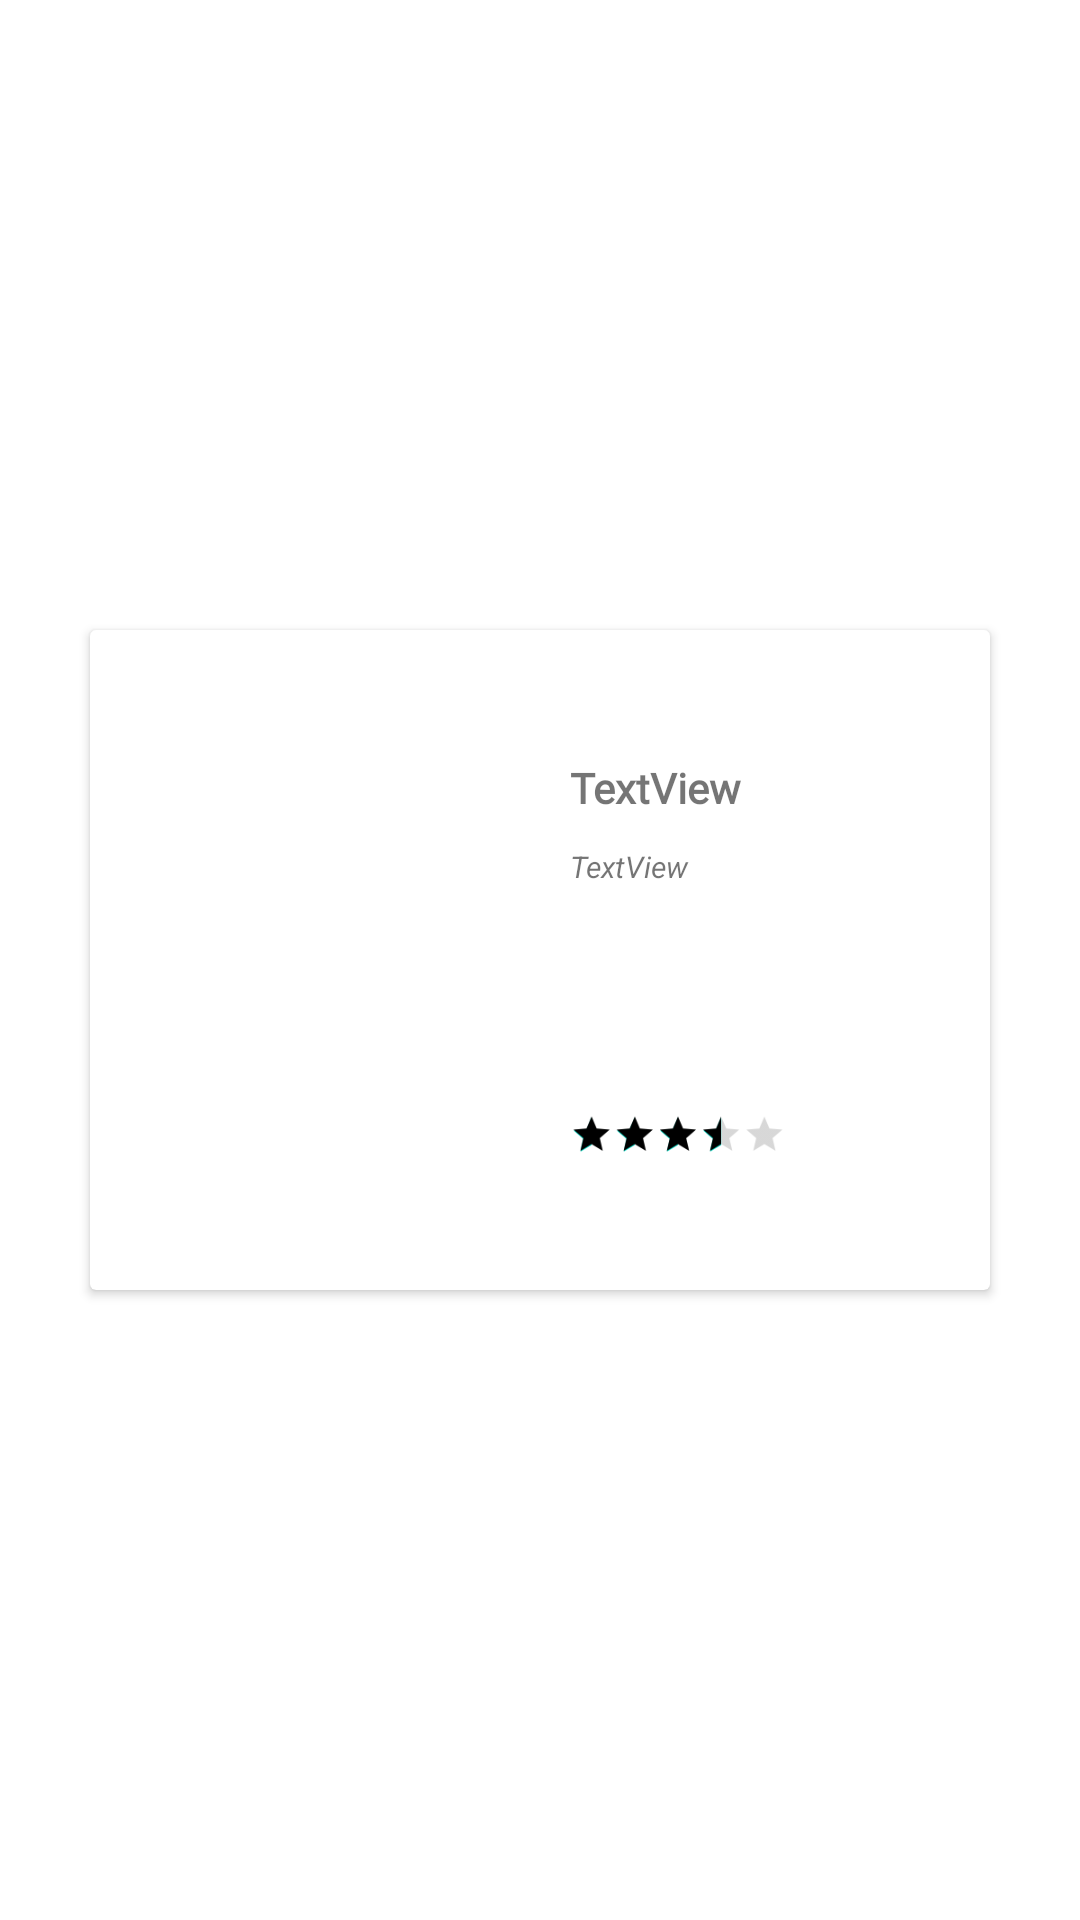

Here is an Android app screen rendered from its layout file. Give the layout XML and the strings, colors and styles it references.
<!-- AndroidManifest.xml: application theme Theme.PelisApp -->
<!-- res/layout/holder_item_inicio.xml -->
<?xml version="1.0" encoding="utf-8"?>
<androidx.constraintlayout.widget.ConstraintLayout xmlns:android="http://schemas.android.com/apk/res/android"
        xmlns:app="http://schemas.android.com/apk/res-auto"
        xmlns:tools="http://schemas.android.com/tools"
        android:layout_width="wrap_content"
        android:layout_height="wrap_content">

    <androidx.cardview.widget.CardView
            android:id="@+id/contentItem"
            android:layout_width="300dp"
            android:layout_height="220dp"
            app:layout_constraintBottom_toBottomOf="parent"
            app:layout_constraintEnd_toEndOf="parent"
            app:layout_constraintStart_toStartOf="parent"
            app:layout_constraintTop_toTopOf="parent">

        <androidx.constraintlayout.widget.ConstraintLayout
                android:layout_width="match_parent"
                android:layout_height="match_parent">

            <androidx.constraintlayout.widget.Guideline
                    android:id="@+id/guideline24"
                    android:layout_width="wrap_content"
                    android:layout_height="wrap_content"
                    android:orientation="horizontal"
                    app:layout_constraintGuide_end="187dp" />

            <androidx.constraintlayout.widget.Guideline
                    android:id="@+id/guidelineCentral"
                    android:layout_width="wrap_content"
                    android:layout_height="wrap_content"
                    android:orientation="vertical"
                    app:layout_constraintGuide_percent="0.5" />

            <ImageView
                    android:id="@+id/imagenHolder"
                    android:layout_width="0dp"
                    android:layout_height="0dp"
                    android:layout_marginStart="16dp"
                    android:scaleType="centerCrop"
                    app:layout_constraintBottom_toTopOf="@+id/guideline25"
                    app:layout_constraintEnd_toStartOf="@+id/guidelineCentral"
                    app:layout_constraintHorizontal_bias="0.529"
                    app:layout_constraintStart_toStartOf="@+id/negativo"
                    app:layout_constraintTop_toTopOf="@+id/guideline24"
                    tools:srcCompat="@tools:sample/avatars" />


            <ImageView
                    android:id="@+id/negativo"
                    android:layout_width="0dp"
                    android:layout_height="0dp"
                    android:background="@drawable/moviefilm"
                    android:visibility="visible"
                    app:layout_constraintBottom_toBottomOf="parent"
                    app:layout_constraintEnd_toEndOf="parent"
                    app:layout_constraintHorizontal_bias="0.0"
                    app:layout_constraintStart_toStartOf="parent"
                    app:layout_constraintTop_toTopOf="parent"
                    app:layout_constraintVertical_bias="0.0" />

            <TextView
                    android:id="@+id/tituloHolder"
                    android:layout_width="0dp"
                    android:layout_height="wrap_content"
                    android:layout_margin="10dp"
                    android:fontFamily="@font/poller_one"
                    android:text="TextView"
                    android:textSize="14sp"
                    android:textStyle="bold"
                    app:layout_constraintStart_toStartOf="@+id/guidelineCentral"
                    app:layout_constraintTop_toTopOf="@+id/guideline24"
                    app:layout_constraintVertical_chainStyle="packed"
                    app:layout_constraintEnd_toEndOf="parent" />

            <TextView
                    android:id="@+id/fechaHolder"
                    android:layout_width="0dp"
                    android:layout_height="wrap_content"
                    android:layout_margin="10dp"
                    android:text="TextView"
                    android:textSize="10sp"
                    android:textStyle="italic"
                    app:layout_constraintStart_toStartOf="@+id/guidelineCentral"
                    app:layout_constraintTop_toBottomOf="@+id/tituloHolder"
                    app:layout_constraintEnd_toEndOf="@+id/negativo" />

            <RatingBar
                    android:id="@+id/ratingBar"
                    style="?android:attr/ratingBarStyleSmall"
                    android:layout_width="wrap_content"
                    android:layout_height="0dp"
                    android:backgroundTint="@color/black"
                    android:max="5"
                    android:progressTint="@color/black"
                    android:rating="3.5"
                    android:scaleX=".9"
                    android:scaleY=".9"
                    android:transformPivotX="0dp"
                    android:transformPivotY="0dp"
                    app:layout_constraintStart_toStartOf="@+id/tituloHolder"
                    app:layout_constraintBottom_toTopOf="@+id/guideline25"
                    android:layout_marginBottom="8dp" />

            <androidx.constraintlayout.widget.Guideline
                    android:id="@+id/guideline25"
                    android:layout_width="wrap_content"
                    android:layout_height="wrap_content"
                    android:orientation="horizontal"
                    app:layout_constraintGuide_begin="185dp" />

            <androidx.constraintlayout.widget.Guideline
                    android:id="@+id/guideline2"
                    android:layout_width="wrap_content"
                    android:layout_height="wrap_content"
                    android:orientation="vertical"
                    app:layout_constraintGuide_begin="378dp" />

            <androidx.constraintlayout.widget.Guideline
                    android:id="@+id/guideline26"
                    android:layout_width="wrap_content"
                    android:layout_height="wrap_content"
                    android:orientation="vertical"
                    app:layout_constraintGuide_begin="375dp" />

        </androidx.constraintlayout.widget.ConstraintLayout>

    </androidx.cardview.widget.CardView>

</androidx.constraintlayout.widget.ConstraintLayout>
<!-- resources referenced by this layout -->
<resources>
  <color name="black">#FF000000</color>
  <style name="Theme.PelisApp" parent="Theme.MaterialComponents.DayNight.NoActionBar">
          
          <item name="colorPrimary">@color/purple_500</item>
          <item name="colorPrimaryVariant">@color/purple_700</item>
          <item name="colorOnPrimary">@color/white</item>
          
          <item name="colorSecondary">@color/teal_200</item>
          <item name="colorSecondaryVariant">@color/teal_700</item>
          <item name="colorOnSecondary">@color/black</item>
          
          <item name="android:statusBarColor" tools:targetApi="l">@color/gris</item>
          
          <item name="android:navigationBarColor">@color/gris</item>
      </style>
  <color name="purple_500">#FF6200EE</color>
  <color name="purple_700">#FF3700B3</color>
  <color name="white">#FFFFFFFF</color>
  <color name="teal_200">#FF03DAC5</color>
  <color name="teal_700">#FF018786</color>
  <color name="gris">#A8A8A8</color>
</resources>
